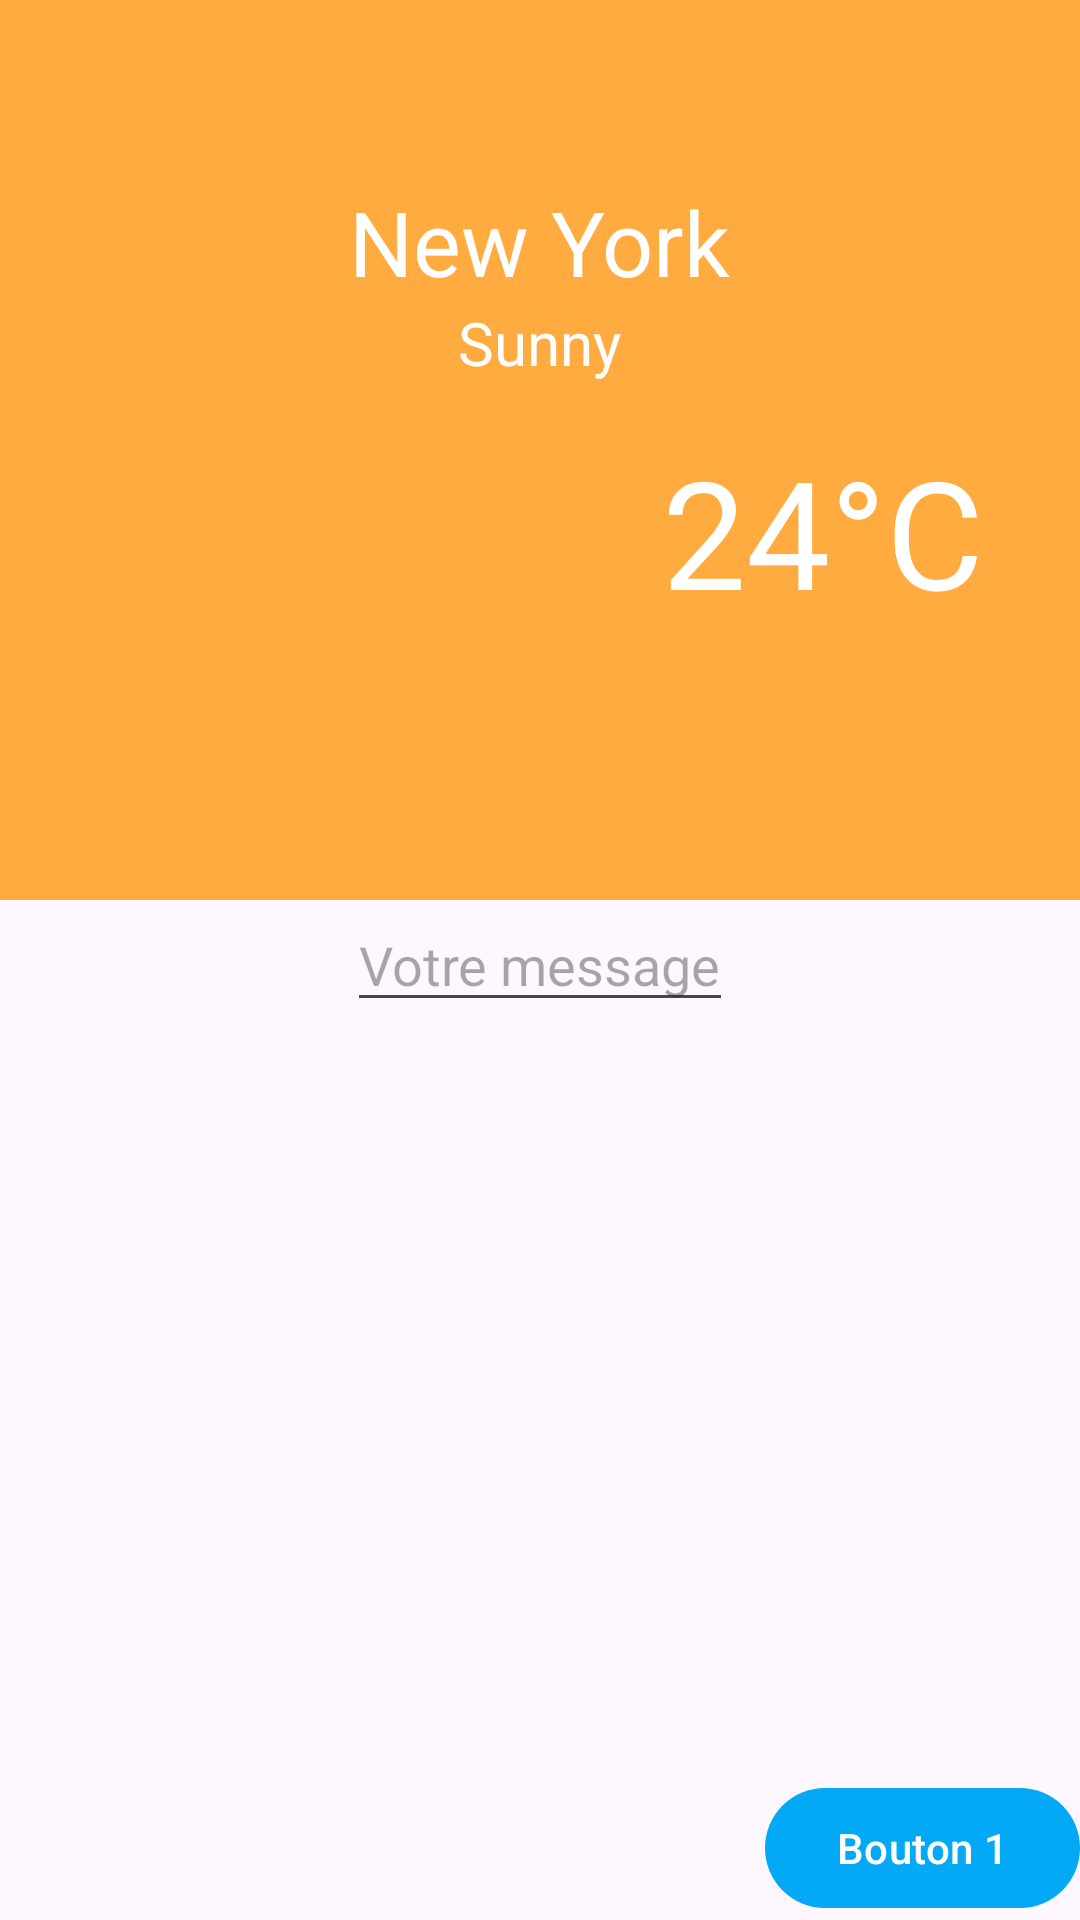

Produce the Android XML layout that renders to this screen, including the resource entries it uses.
<!-- AndroidManifest.xml: application theme Theme.WeatherApp -->
<!-- res/layout/activity_main.xml -->
<?xml version="1.0" encoding="utf-8"?>
<RelativeLayout xmlns:android="http://schemas.android.com/apk/res/android"
    android:layout_width="match_parent"
    android:layout_height="match_parent">

    <TextView
        android:id="@+id/text_view_no_connection"
        android:layout_width="wrap_content"
        android:layout_height="wrap_content"
        android:layout_centerInParent="true"
        android:text="@string/no_connection"
        android:textSize="@dimen/medium"
        android:visibility="gone" />

    <LinearLayout xmlns:android="http://schemas.android.com/apk/res/android"
        android:id="@+id/linear_layout_main"
        android:layout_height="300dp"
        android:layout_width="match_parent"
        android:orientation="vertical"
        android:padding="16dp"
        android:gravity="center"
        android:background="@color/orange_500">

        <TextView
            android:id="@+id/text_view_city_name"
            android:layout_width="wrap_content"
            android:layout_height="wrap_content"
            android:text="@string/city_name"
            android:layout_gravity="center"
            android:textColor="@color/white"
            android:textSize="@dimen/medium" />

        <TextView
            android:layout_width="wrap_content"
            android:layout_height="wrap_content"
            android:text="@string/city_desc"
            android:layout_gravity="center"
            android:textColor="@color/white"
            android:textSize="@dimen/small" />

        <LinearLayout
            android:layout_height="wrap_content"
            android:layout_width="match_parent"
            android:orientation="horizontal"
            android:padding="16dp"
            android:background="@color/orange_500">

            <ImageView
                android:layout_width="80dp"
                android:layout_height="80dp"
                android:src="@drawable/weather_sunny_white" />

            <TextView
                android:layout_width="match_parent"
                android:layout_height="wrap_content"
                android:gravity="right"
                android:text="@string/city_temp"
                android:textSize="@dimen/large"
                android:textColor="@color/white" />

        </LinearLayout>

    </LinearLayout>

    <EditText
        android:id="@+id/edit_text"
        android:layout_width="wrap_content"
        android:layout_height="wrap_content"
        android:layout_centerInParent="true"
        android:hint="Votre message" />

    <Button
        android:id="@+id/button_1"
        android:layout_width="wrap_content"
        android:layout_height="wrap_content"
        android:onClick="onClickListener"
        android:text="Bouton 1"
        android:layout_alignParentBottom="true"
        android:layout_alignParentRight="true" />

</RelativeLayout>
<!-- resources referenced by this layout -->
<resources>
  <color name="orange_500">#ffab40</color>
  <color name="white">#FFFFFFFF</color>
  <dimen name="large">50dp</dimen>
  <dimen name="medium">30dp</dimen>
  <dimen name="small">20dp</dimen>
  <string name="city_desc">Sunny</string>
  <string name="city_name">New York</string>
  <string name="city_temp">24°C</string>
  <string name="no_connection">No network available</string>
  <style name="Theme.WeatherApp" parent="Base.Theme.WeatherApp" />
  <style name="Base.Theme.WeatherApp" parent="Theme.Material3.DayNight.NoActionBar">
          
          <item name="colorPrimary">@color/blue_500</item>
          <item name="colorPrimaryVariant">@color/blue_700</item>
          <item name="colorOnPrimary">@color/white</item>
          
          <item name="colorSecondary">@color/orange_500</item>
          <item name="colorSecondaryVariant">@color/orange_700</item>
          <item name="colorOnSecondary">@color/black</item>
  
          
          
      </style>
  <color name="blue_500">#03a9f4</color>
  <color name="blue_700">#0288d1</color>
  <color name="orange_700">#E48F22</color>
  <color name="black">#FF000000</color>
</resources>
